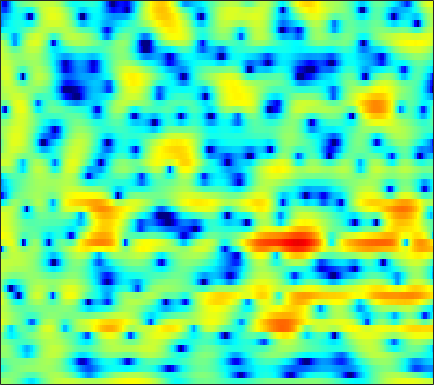

The file beside this chart, header and first rows:
0.95319, 0.99243, 0.9593, 0.8147, 0.63903, 0.28865, -0.20258, -0.66375, -1.4107, -2.3199, -3.3829, -4.2497, -5.4092, -6.2784, -6.5334, -6.1695, -5.1553, -4.2006, -2.919, -1.7227, -0.67073, 0.009042, 0.77002, 1.3966
-1.19, -0.8399, -0.4587, -0.1885, -0.06103, 0.00627, -0.04716, -0.1627, -0.41, -0.7485, -1.146, -1.458, -1.833, -2.088, -2.146, -2.02, -1.669, -1.298, -0.7212, -0.1231, 0.4355, 0.8033, 1.208, 1.501
-4.442, -3.588, -2.643, -1.877, -1.404, -0.8924, -0.4912, -0.2549, -0.005878, 0.1845, 0.3319, 0.4222, 0.5307, 0.6331, 0.7124, 0.8198, 0.9312, 1.012, 1.112, 1.186, 1.227, 1.221, 1.155, 1.011
-2.261, -1.831, -1.355, -0.992, -0.7849, -0.5958, -0.4893, -0.452, -0.4408, -0.4394, -0.4244, -0.3898, -0.2922, -0.1284, 0.03501, 0.297, 0.5832, 0.8036, 1.07, 1.294, 1.451, 1.511, 1.502, 1.378
0.577, 0.6318, 0.584, 0.3885, 0.1353, -0.3645, -1.063, -1.739, -2.859, -4.226, -5.746, -6.78, -7.425, -6.752, -5.606, -3.865, -2.226, -1.164, 0.02125, 0.9616, 1.673, 2.07, 2.433, 2.614
1.096, 0.9692, 0.6961, 0.298, -0.09021, -0.7449, -1.575, -2.337, -3.552, -5.039, -6.727, -7.925, -8.763, -8.034, -6.714, -4.737, -2.923, -1.754, -0.4542, 0.5866, 1.384, 1.846, 2.294, 2.565
0.3192, -0.01236, -0.4912, -0.9866, -1.347, -1.782, -2.144, -2.371, -2.603, -2.756, -2.796, -2.748, -2.549, -2.201, -1.832, -1.251, -0.615, -0.1253, 0.4787, 1.016, 1.454, 1.711, 1.948, 2.061
-0.01403, -1.139, -2.877, -4.649, -5.664, -6.097, -5.485, -4.696, -3.67, -2.79, -2.095, -1.671, -1.168, -0.69, -0.322, 0.1868, 0.7238, 1.126, 1.639, 2.091, 2.419, 2.565, 2.625, 2.505
2.771, 1.225, -1.419, -4.655, -6.872, -7.124, -5.026, -3.508, -2.145, -1.462, -1.331, -1.524, -2.03, -2.559, -2.663, -2.115, -0.9002, 0.1919, 1.538, 2.627, 3.402, 3.744, 3.869, 3.594
4.187, 3.617, 2.815, 2.036, 1.506, 0.9372, 0.4851, 0.1587, -0.3841, -1.139, -2.271, -3.49, -5.83, -9.333, -12.3, -11.29, -6.864, -4.247, -1.689, 0.04528, 1.193, 1.739, 2.105, 2.075
2.963, 2.705, 2.274, 1.788, 1.407, 0.9035, 0.3782, -0.0191, -0.5427, -1.077, -1.627, -2.028, -2.511, -2.851, -2.94, -2.776, -2.339, -1.894, -1.249, -0.6272, -0.1257, 0.1567, 0.4, 0.4979
2.659, 2.32, 1.756, 1.128, 0.6367, -0.01668, -0.6032, -0.9698, -1.324, -1.527, -1.574, -1.533, -1.394, -1.176, -0.9994, -0.7597, -0.5363, -0.3849, -0.2396, -0.1404, -0.1049, -0.1073, -0.1257, -0.1459
3.697, 2.92, 1.737, 0.4038, -0.6871, -2.175, -3.578, -4.426, -4.965, -4.622, -3.55, -2.567, -1.306, -0.2262, 0.4252, 1.055, 1.421, 1.514, 1.378, 0.9498, 0.2304, -0.4686, -1.46, -2.233
3.586, 2.097, -0.1309, -2.587, -4.466, -6.983, -10.01, -13.49, -21.89, -14.41, -7.622, -4.44, -1.447, 0.592, 1.712, 2.722, 3.255, 3.358, 3.103, 2.329, 0.9434, -0.6521, -3.918, -9.714
0.2354, -2.006, -6.03, -12.36, -22.2, -20.27, -12.96, -10.41, -8.107, -6.149, -4.225, -2.836, -1.157, 0.2143, 1.028, 1.829, 2.319, 2.473, 2.451, 2.171, 1.675, 1.219, 0.6084, 0.1935
0.4803, -0.694, -2.303, -3.765, -4.549, -4.974, -4.713, -4.223, -3.41, -2.538, -1.664, -1.043, -0.3098, 0.3184, 0.7001, 1.08, 1.305, 1.387, 1.371, 1.259, 1.084, 0.939, 0.7635, 0.6694
1.977, 1.518, 0.927, 0.415, 0.1171, -0.1515, -0.2539, -0.2444, -0.1399, 0.04068, 0.2453, 0.3932, 0.5599, 0.6688, 0.6993, 0.6606, 0.5267, 0.3729, 0.09089, -0.2565, -0.6321, -0.9092, -1.229, -1.462
2.892, 2.678, 2.397, 2.156, 2.003, 1.841, 1.721, 1.65, 1.578, 1.512, 1.427, 1.349, 1.205, 0.9924, 0.7708, 0.3954, -0.09917, -0.5519, -1.279, -2.145, -3.159, -3.986, -5.101, -6.038
2.877, 2.723, 2.597, 2.535, 2.515, 2.497, 2.46, 2.42, 2.336, 2.209, 2.044, 1.881, 1.61, 1.261, 0.946, 0.4094, -0.2804, -0.9274, -1.984, -3.334, -5.072, -6.747, -9.794, -14.72
0.7815, 0.7306, 1.09, 1.632, 2.002, 2.363, 2.529, 2.539, 2.428, 2.236, 2.024, 1.869, 1.658, 1.421, 1.198, 0.7731, 0.1963, -0.3747, -1.312, -2.458, -3.777, -4.875, -6.319, -7.531
-16.87, -7.86, -1.762, 1.081, 2.26, 2.989, 3.014, 2.658, 1.824, 0.8338, 0.1006, -0.01792, 0.3462, 0.927, 1.233, 1.385, 1.149, 0.7217, -0.1836, -1.359, -2.625, -3.447, -4.122, -4.117
3.441, 3.417, 3.851, 4.328, 4.472, 4.184, 3.227, 1.944, -0.7808, -5.722, -19.57, -14.29, -5.251, -1.647, -0.2158, 0.723, 0.7447, 0.2623, -1.075, -3.411, -7.327, -12.23, -19.05, -10.35
5.241, 4.994, 4.653, 4.267, 3.869, 3.174, 2.225, 1.358, 0.0153, -1.309, -2.238, -2.473, -2.214, -1.678, -1.33, -1.105, -1.247, -1.623, -2.489, -3.715, -5.141, -6.075, -6.678, -6.214
4.527, 4.319, 3.983, 3.542, 3.152, 2.553, 1.882, 1.343, 0.6228, -0.03235, -0.5796, -0.8886, -1.161, -1.334, -1.412, -1.531, -1.677, -1.844, -2.146, -2.513, -2.878, -3.112, -3.334, -3.447
4.043, 3.88, 3.578, 3.169, 2.809, 2.235, 1.576, 1.031, 0.2877, -0.4522, -1.099, -1.482, -1.82, -1.948, -1.94, -1.859, -1.742, -1.674, -1.621, -1.637, -1.724, -1.802, -1.901, -2.015
3.843, 3.706, 3.444, 3.106, 2.769, 2.184, 1.396, 0.6611, -0.5617, -2.028, -3.593, -4.607, -5.209, -4.716, -3.923, -2.762, -1.834, -1.326, -0.9123, -0.7665, -0.8329, -0.9871, -1.234, -1.42
2.584, 2.495, 2.514, 2.572, 2.546, 2.338, 1.811, 1.123, -0.3132, -2.6, -6.404, -11.37, -20.28, -9.361, -5.405, -2.304, -0.4971, 0.2938, 0.7499, 0.6202, -0.05147, -0.9214, -2.531, -4.221
-5.863, -5.501, -3.729, -1.883, -0.7675, 0.2492, 0.7758, 0.865, 0.6508, 0.1095, -0.5675, -0.9957, -1.116, -0.6181, 0.01859, 0.9059, 1.581, 1.869, 1.894, 1.436, 0.39, -0.8569, -3.396, -7.115
-15.98, -14.42, -10.03, -6.794, -4.986, -3.218, -1.99, -1.326, -0.7037, -0.2989, -0.009294, 0.1692, 0.4237, 0.712, 0.94, 1.222, 1.412, 1.469, 1.404, 1.16, 0.7349, 0.3364, -0.2031, -0.5838
-9.438, -8.939, -7.798, -6.45, -5.419, -4.173, -3.109, -2.429, -1.689, -1.084, -0.5824, -0.2512, 0.1312, 0.4707, 0.6915, 0.9298, 1.109, 1.189, 1.224, 1.183, 1.097, 1.016, 0.9332, 0.9045
-10.13, -8.611, -6.925, -5.522, -4.65, -3.682, -2.895, -2.408, -1.85, -1.357, -0.9035, -0.5645, -0.1192, 0.3002, 0.5876, 0.9178, 1.171, 1.303, 1.398, 1.409, 1.362, 1.302, 1.216, 1.171
-7.484, -5.8, -4.186, -3.076, -2.522, -2.063, -1.877, -1.866, -1.906, -1.883, -1.645, -1.299, -0.6492, 0.08115, 0.6068, 1.208, 1.624, 1.813, 1.898, 1.804, 1.542, 1.27, 0.8556, 0.4827
0.08117, 0.4445, 0.8274, 1.003, 0.9125, 0.4552, -0.499, -1.595, -3.606, -5.956, -6.76, -5.466, -2.883, -0.6814, 0.5554, 1.713, 2.398, 2.636, 2.627, 2.256, 1.513, 0.6997, -0.7681, -2.635
3.147, 3.228, 3.261, 3.08, 2.763, 1.987, 0.7137, -0.6735, -3.288, -6.643, -8.213, -6.433, -3.305, -1.03, 0.1323, 1.088, 1.566, 1.645, 1.428, 0.8518, -0.08788, -1.102, -2.984, -5.842
1.849, 2.248, 2.642, 2.822, 2.801, 2.549, 2.058, 1.556, 0.8129, 0.1271, -0.2949, -0.4169, -0.3847, -0.3131, -0.3295, -0.5051, -0.9127, -1.325, -1.97, -2.63, -3.245, -3.667, -4.137, -4.461
-0.3646, 0.7701, 1.902, 2.691, 3.066, 3.337, 3.365, 3.259, 2.985, 2.586, 2.084, 1.651, 0.948, 0.07361, -0.7382, -2.052, -3.7, -5.12, -7.063, -8.541, -8.95, -8.529, -7.557, -6.427
-1.085, 0.339, 1.775, 2.808, 3.362, 3.85, 4.088, 4.119, 3.97, 3.623, 3.059, 2.488, 1.506, 0.2193, -0.9946, -3.053, -5.768, -8.498, -13.84, -25.32, -21.38, -15.75, -12.08, -9.972
0.1767, 1.028, 2.03, 2.83, 3.312, 3.773, 4.042, 4.111, 4.026, 3.732, 3.225, 2.691, 1.774, 0.5892, -0.4838, -2.179, -4.16, -5.799, -8.033, -9.936, -11.19, -11.74, -12.37, -13.25
0.6996, 1.187, 1.829, 2.425, 2.822, 3.263, 3.571, 3.7, 3.723, 3.554, 3.189, 2.789, 2.072, 1.169, 0.3773, -0.8201, -2.13, -3.162, -4.571, -6.016, -7.515, -8.75, -10.78, -13.6
-0.2063, 0.06527, 0.5352, 1.135, 1.619, 2.268, 2.821, 3.131, 3.377, 3.404, 3.201, 2.908, 2.338, 1.599, 0.9598, 0.02596, -0.9546, -1.69, -2.664, -3.607, -4.527, -5.199, -6.095, -6.845
-3.029, -3.443, -3.218, -1.975, -0.7417, 0.8505, 2.133, 2.844, 3.446, 3.688, 3.582, 3.288, 2.663, 1.791, 1.023, -0.03114, -1.038, -1.66, -2.244, -2.569, -2.723, -2.789, -2.844, -2.885
-6.916, -12.87, -18.17, -6.501, -2.649, 0.5402, 2.548, 3.539, 4.324, 4.589, 4.397, 3.96, 2.973, 1.5, 0.04586, -2.331, -4.846, -6.107, -5.883, -4.417, -2.991, -2.189, -1.442, -1.043
-0.6757, -1.059, -0.9262, 0.02249, 1.019, 2.314, 3.361, 3.915, 4.335, 4.369, 4.014, 3.479, 2.335, 0.6342, -1.117, -4.404, -9.19, -12.85, -10.37, -6.368, -3.932, -2.813, -1.998, -1.714
1.338, 1.496, 1.786, 2.146, 2.442, 2.797, 3.056, 3.157, 3.157, 2.99, 2.634, 2.235, 1.544, 0.6562, -0.1122, -1.212, -2.196, -2.699, -2.935, -2.811, -2.606, -2.552, -2.747, -3.301
1.478, 1.934, 2.38, 2.635, 2.697, 2.637, 2.414, 2.17, 1.779, 1.403, 1.108, 0.9558, 0.8344, 0.7291, 0.6318, 0.4702, 0.2697, 0.1033, -0.1647, -0.4955, -0.955, -1.43, -2.271, -3.461
1.781, 2.489, 3.02, 3.138, 2.967, 2.405, 1.465, 0.5278, -0.9214, -2.243, -2.738, -2.358, -1.304, -0.1617, 0.5502, 1.247, 1.645, 1.761, 1.693, 1.377, 0.8082, 0.2092, -0.8269, -2.148
2.808, 3.328, 3.63, 3.503, 3.12, 2.157, 0.5715, -1.186, -4.767, -11.71, -22.15, -10.23, -4.458, -1.392, 0.102, 1.405, 2.153, 2.424, 2.473, 2.194, 1.618, 1.002, -0.07208, -1.416
3.223, 3.373, 3.368, 3.105, 2.727, 1.981, 0.955, 0.03103, -1.301, -2.42, -2.783, -2.414, -1.396, -0.2559, 0.4846, 1.233, 1.662, 1.788, 1.693, 1.314, 0.6594, -0.01139, -1.153, -2.584
3.117, 3.036, 2.83, 2.512, 2.209, 1.754, 1.263, 0.9071, 0.5061, 0.2546, 0.1918, 0.2681, 0.501, 0.8101, 1.008, 1.194, 1.221, 1.118, 0.7936, 0.2482, -0.5134, -1.231, -2.391, -3.756
3.021, 2.737, 2.304, 1.837, 1.486, 1.067, 0.7496, 0.6016, 0.5378, 0.6267, 0.8161, 0.9993, 1.252, 1.462, 1.56, 1.57, 1.422, 1.179, 0.6736, -0.03673, -0.9519, -1.75, -2.897, -4.1
3.005, 2.453, 1.613, 0.6837, -0.01782, -0.8496, -1.336, -1.364, -0.9651, -0.2471, 0.583, 1.176, 1.847, 2.319, 2.551, 2.647, 2.49, 2.195, 1.548, 0.5952, -0.6796, -1.83, -3.522, -5.183
2.427, 1.665, 0.3616, -1.426, -3.222, -6.396, -9.761, -9.593, -6.021, -2.758, -0.3852, 0.9433, 2.262, 3.177, 3.621, 3.938, 3.92, 3.692, 3.059, 1.985, 0.3669, -1.326, -4.61, -10.1
-0.8205, -1.261, -2.134, -3.463, -4.842, -7.219, -9.33, -9.091, -6.504, -3.733, -1.529, -0.2374, 1.087, 2.087, 2.633, 3.137, 3.395, 3.406, 3.159, 2.573, 1.626, 0.6703, -0.8964, -2.543
-6.324, -5.691, -5.155, -4.939, -4.913, -4.949, -4.876, -4.65, -4.089, -3.377, -2.626, -2.096, -1.403, -0.7399, -0.2053, 0.4917, 1.164, 1.584, 1.996, 2.211, 2.216, 2.104, 1.871, 1.642
-10.47, -8.825, -7.293, -6.229, -5.645, -5.035, -4.602, -4.389, -4.265, -4.325, -4.651, -5.033, -5.512, -5.536, -4.948, -3.462, -1.748, -0.5422, 0.8031, 1.825, 2.543, 2.913, 3.231, 3.406
-9.979, -9.41, -8.53, -7.535, -6.767, -5.81, -5.064, -4.715, -4.636, -5.098, -6.326, -8.011, -12.32, -25.62, -18.01, -8.651, -4.167, -1.909, 0.2497, 1.759, 2.821, 3.391, 3.897, 4.159
-12.24, -13.59, -13.65, -11.46, -9.484, -7.229, -5.565, -4.685, -3.959, -3.772, -4.034, -4.489, -5.205, -5.422, -4.874, -3.302, -1.482, -0.2227, 1.182, 2.255, 3.023, 3.43, 3.781, 3.919
-12.79, -16.37, -17.45, -12.76, -9.736, -6.805, -4.69, -3.492, -2.302, -1.46, -0.9029, -0.6025, -0.2725, 0.05967, 0.3623, 0.8467, 1.373, 1.744, 2.167, 2.477, 2.66, 2.721, 2.727, 2.652
